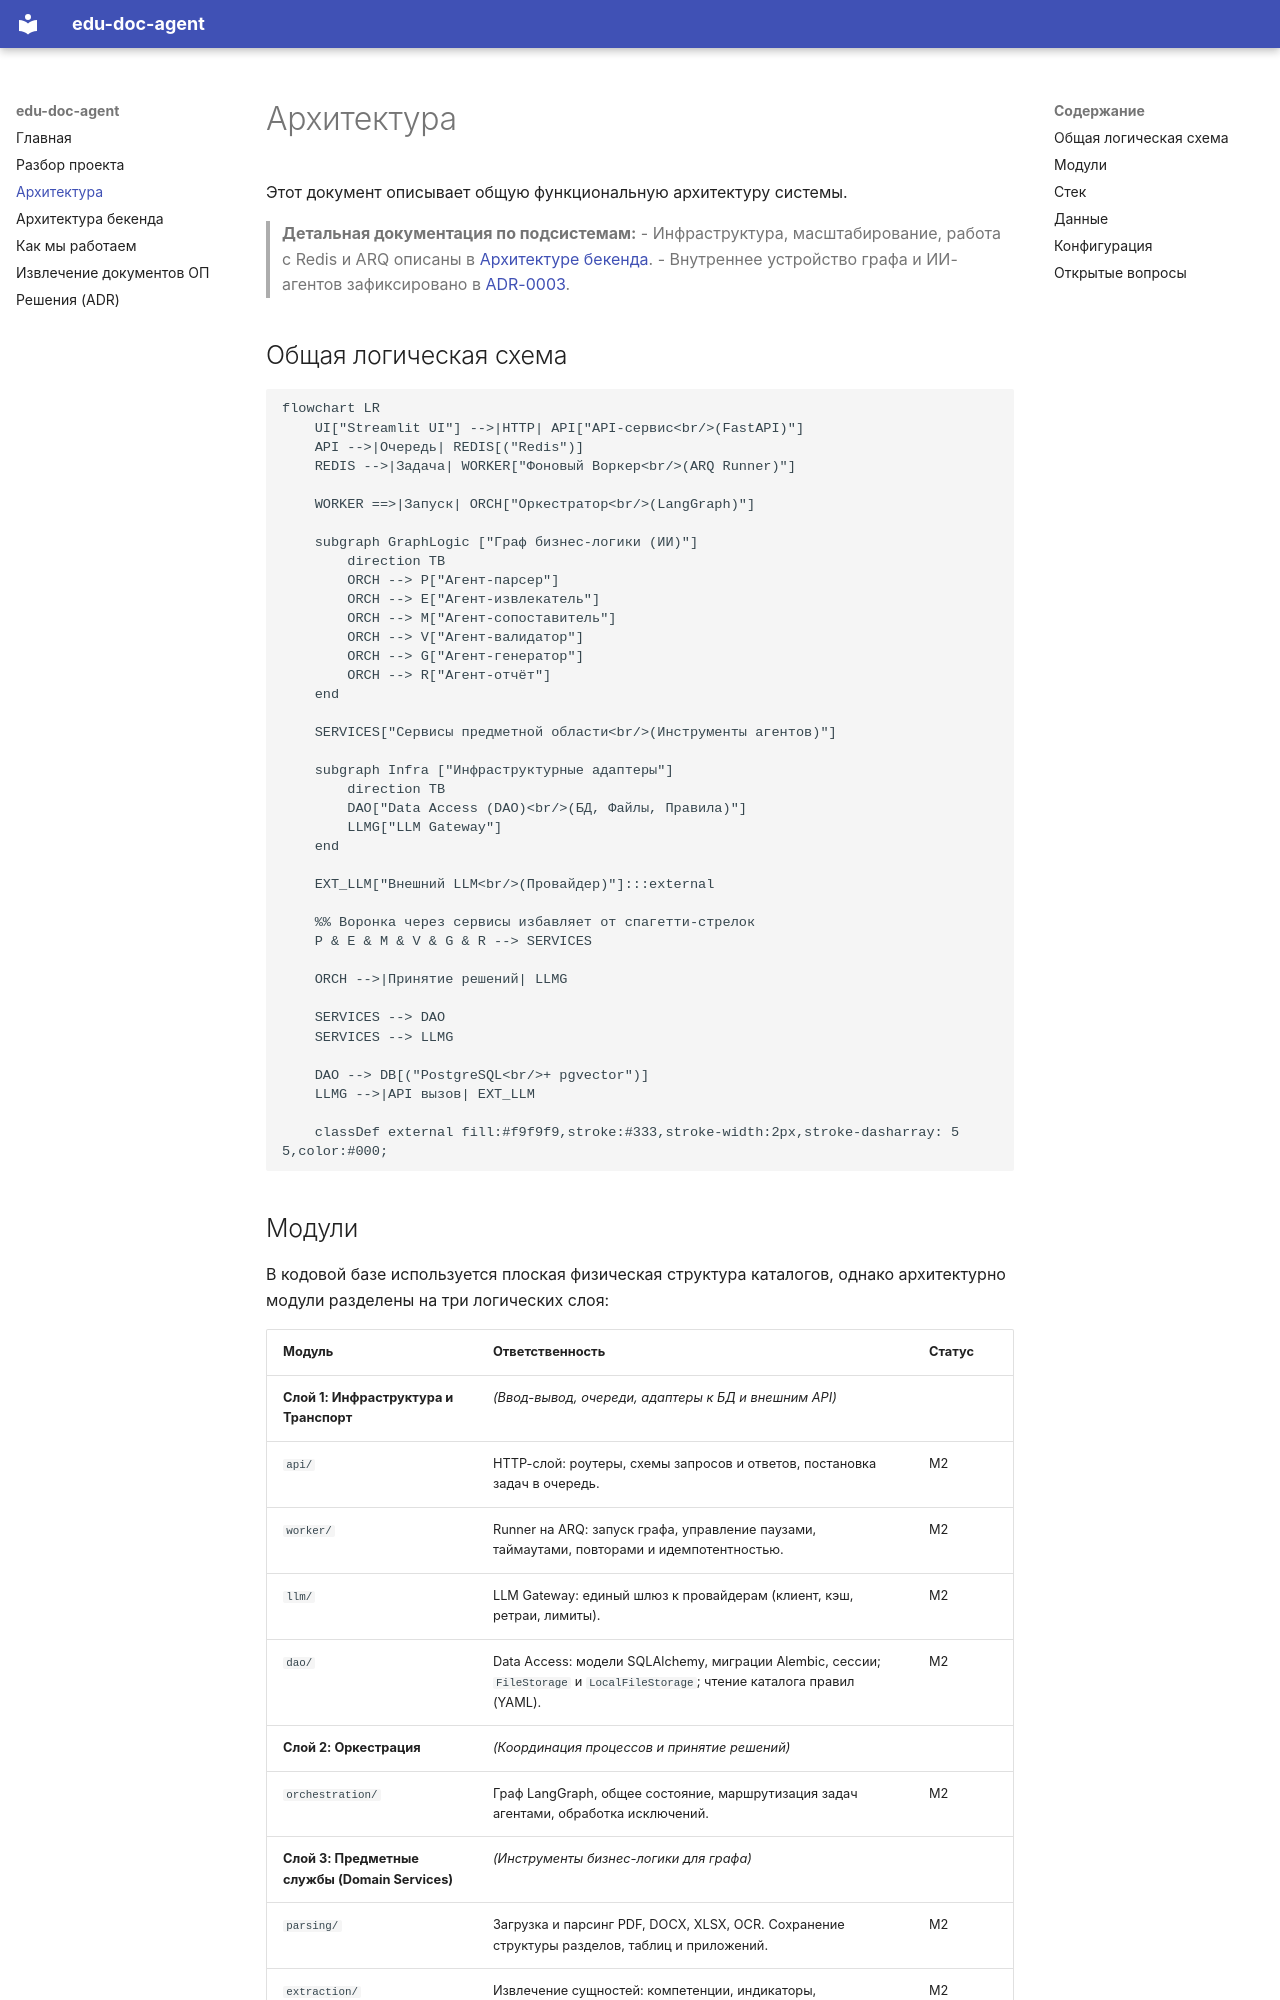

repository: citec-spbu/edu-doc-agent · page: architecture/index.html · generator: mkdocs

# Архитектура

Этот документ описывает общую функциональную архитектуру системы.
> **Детальная документация по подсистемам:**
> - Инфраструктура, масштабирование, работа с Redis и ARQ описаны в [Архитектуре бекенда](backend-architecture.md).
> - Внутреннее устройство графа и ИИ-агентов зафиксировано в [ADR-0003](adr/0003-agent-orchestration.md).

## Общая логическая схема

```mermaid
flowchart LR
    UI["Streamlit UI"] -->|HTTP| API["API-сервис<br/>(FastAPI)"]
    API -->|Очередь| REDIS[("Redis")]
    REDIS -->|Задача| WORKER["Фоновый Воркер<br/>(ARQ Runner)"]

    WORKER ==>|Запуск| ORCH["Оркестратор<br/>(LangGraph)"]

    subgraph GraphLogic ["Граф бизнес-логики (ИИ)"]
        direction TB
        ORCH --> P["Агент-парсер"]
        ORCH --> E["Агент-извлекатель"]
        ORCH --> M["Агент-сопоставитель"]
        ORCH --> V["Агент-валидатор"]
        ORCH --> G["Агент-генератор"]
        ORCH --> R["Агент-отчёт"]
    end

    SERVICES["Сервисы предметной области<br/>(Инструменты агентов)"]

    subgraph Infra ["Инфраструктурные адаптеры"]
        direction TB
        DAO["Data Access (DAO)<br/>(БД, Файлы, Правила)"]
        LLMG["LLM Gateway"]
    end

    EXT_LLM["Внешний LLM<br/>(Провайдер)"]:::external

    %% Воронка через сервисы избавляет от спагетти-стрелок
    P & E & M & V & G & R --> SERVICES

    ORCH -->|Принятие решений| LLMG

    SERVICES --> DAO
    SERVICES --> LLMG

    DAO --> DB[("PostgreSQL<br/>+ pgvector")]
    LLMG -->|API вызов| EXT_LLM

    classDef external fill:#f9f9f9,stroke:#333,stroke-width:2px,stroke-dasharray: 5 5,color:#000;
```
